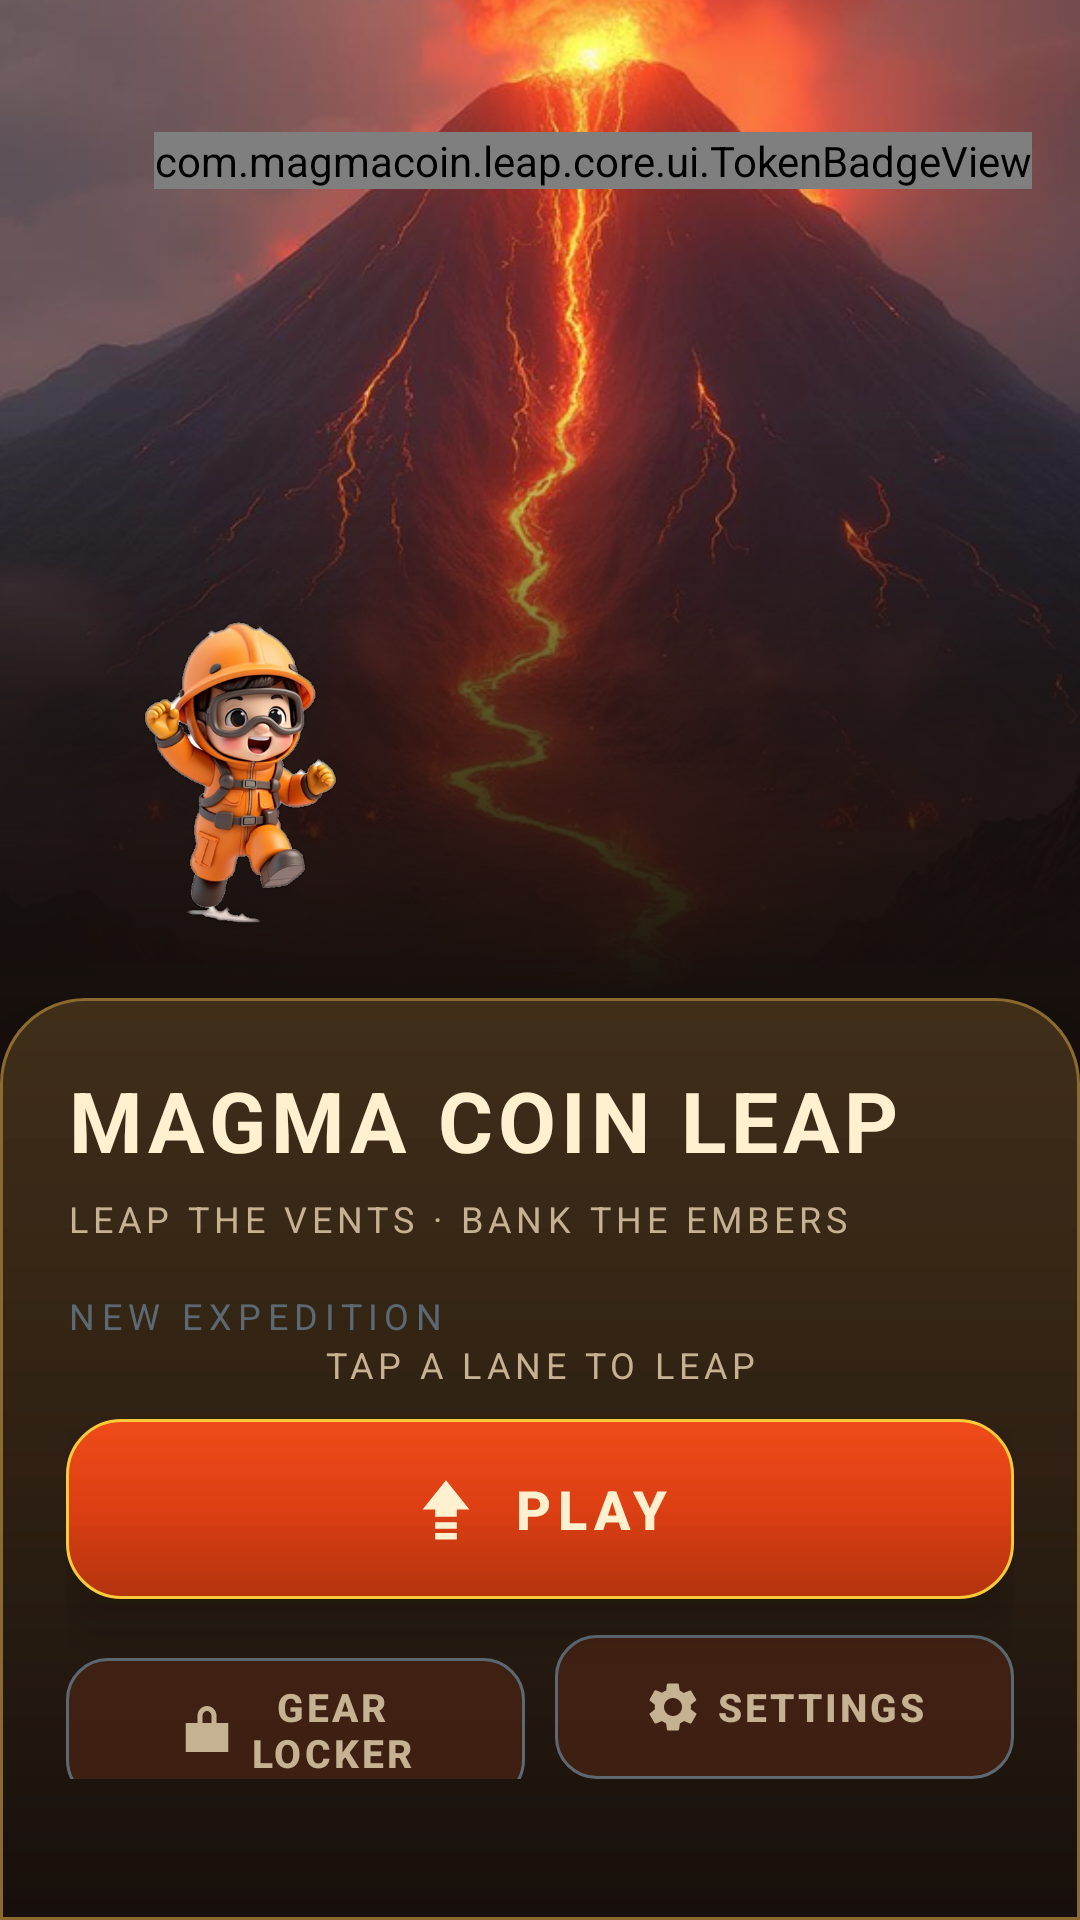

Reconstruct the res/layout file that produces this screen, plus the resources it refers to.
<!-- AndroidManifest.xml: application theme Theme.MagmaCoinLeap -->
<!-- res/layout/fragment_menu.xml -->
<?xml version="1.0" encoding="utf-8"?>
<androidx.constraintlayout.widget.ConstraintLayout xmlns:android="http://schemas.android.com/apk/res/android"
    xmlns:app="http://schemas.android.com/apk/res-auto"
    android:id="@+id/menu_root"
    android:layout_width="match_parent"
    android:layout_height="match_parent"
    android:background="@color/basalt_900">

    <androidx.constraintlayout.widget.Guideline
        android:id="@+id/guide_art"
        android:layout_width="wrap_content"
        android:layout_height="wrap_content"
        android:orientation="horizontal"
        app:layout_constraintGuide_percent="0.52" />

    <ImageView
        android:id="@+id/menu_art"
        android:layout_width="0dp"
        android:layout_height="0dp"
        android:importantForAccessibility="no"
        android:scaleType="centerCrop"
        android:src="@drawable/bg_menu"
        app:layout_constraintBottom_toBottomOf="@id/guide_art"
        app:layout_constraintEnd_toEndOf="parent"
        app:layout_constraintStart_toStartOf="parent"
        app:layout_constraintTop_toTopOf="parent" />

    <View
        android:id="@+id/menu_fade"
        android:layout_width="0dp"
        android:layout_height="200dp"
        android:background="@drawable/gradient_menu_fade"
        android:importantForAccessibility="no"
        app:layout_constraintBottom_toBottomOf="@id/guide_art"
        app:layout_constraintEnd_toEndOf="parent"
        app:layout_constraintStart_toStartOf="parent" />

    <ImageView
        android:id="@+id/menu_explorer"
        android:layout_width="@dimen/sprite_explorer_menu"
        android:layout_height="@dimen/sprite_explorer_menu"
        android:layout_marginStart="24dp"
        android:layout_marginBottom="18dp"
        android:contentDescription="@string/cd_explorer"
        android:scaleType="fitCenter"
        android:src="@drawable/sprite_explorer"
        app:layout_constraintBottom_toBottomOf="@id/guide_art"
        app:layout_constraintStart_toStartOf="parent" />

    <LinearLayout
        android:id="@+id/menu_status"
        android:layout_width="0dp"
        android:layout_height="wrap_content"
        android:gravity="center_vertical"
        android:orientation="horizontal"
        android:paddingStart="@dimen/screen_margin"
        android:paddingTop="@dimen/status_bar_pad"
        android:paddingEnd="@dimen/screen_margin"
        app:layout_constraintEnd_toEndOf="parent"
        app:layout_constraintStart_toStartOf="parent"
        app:layout_constraintTop_toTopOf="parent">

        <LinearLayout
            android:id="@+id/menu_best_row"
            android:layout_width="wrap_content"
            android:layout_height="wrap_content"
            android:background="@drawable/bg_token_badge"
            android:gravity="center_vertical"
            android:orientation="horizontal"
            android:paddingStart="10dp"
            android:paddingTop="6dp"
            android:paddingEnd="12dp"
            android:paddingBottom="6dp"
            android:visibility="gone">

            <ImageView
                android:id="@+id/menu_best_flag"
                android:layout_width="@dimen/flag_small"
                android:layout_height="@dimen/flag_small"
                android:contentDescription="@string/cd_flag"
                android:scaleType="fitCenter"
                android:src="@drawable/sprite_summit_flag" />

            <TextView
                android:id="@+id/menu_best_text"
                android:layout_width="wrap_content"
                android:layout_height="wrap_content"
                android:layout_marginStart="6dp"
                android:letterSpacing="0.1"
                android:textColor="@color/text_secondary"
                android:textSize="12sp"
                android:textStyle="bold" />

        </LinearLayout>

        <Space
            android:layout_width="0dp"
            android:layout_height="1dp"
            android:layout_weight="1" />

        <com.magmacoin.leap.core.ui.TokenBadgeView
            android:id="@+id/menu_token_badge"
            android:layout_width="wrap_content"
            android:layout_height="wrap_content"
            android:accessibilityLiveRegion="polite" />

    </LinearLayout>

    <LinearLayout
        android:id="@+id/menu_sheet"
        android:layout_width="0dp"
        android:layout_height="0dp"
        android:background="@drawable/bg_sheet_basalt"
        android:elevation="16dp"
        android:orientation="vertical"
        android:paddingStart="22dp"
        android:paddingTop="22dp"
        android:paddingEnd="22dp"
        android:paddingBottom="34dp"
        app:layout_constraintBottom_toBottomOf="parent"
        app:layout_constraintEnd_toEndOf="parent"
        app:layout_constraintStart_toStartOf="parent"
        app:layout_constraintTop_toTopOf="@id/guide_art">

        <TextView
            android:id="@+id/menu_title"
            android:layout_width="match_parent"
            android:layout_height="wrap_content"
            android:letterSpacing="0.06"
            android:text="@string/menu_title"
            android:textColor="@color/text_primary"
            android:textSize="28sp"
            android:textStyle="bold" />

        <TextView
            android:id="@+id/menu_tagline"
            android:layout_width="match_parent"
            android:layout_height="wrap_content"
            android:layout_marginTop="6dp"
            android:text="@string/menu_tagline"
            android:textAppearance="@style/TextAppearance.App.Caption" />

        <LinearLayout
            android:id="@+id/menu_stat_row"
            android:layout_width="match_parent"
            android:layout_height="wrap_content"
            android:layout_marginTop="16dp"
            android:orientation="horizontal"
            android:visibility="gone">

            <com.magmacoin.leap.core.ui.StatCardView
                android:id="@+id/menu_stat_best"
                android:layout_width="0dp"
                android:layout_height="wrap_content"
                android:layout_weight="1" />

            <com.magmacoin.leap.core.ui.StatCardView
                android:id="@+id/menu_stat_runs"
                android:layout_width="0dp"
                android:layout_height="wrap_content"
                android:layout_marginStart="@dimen/gap_s"
                android:layout_weight="1" />

        </LinearLayout>

        <TextView
            android:id="@+id/menu_fresh_hint"
            android:layout_width="match_parent"
            android:layout_height="wrap_content"
            android:layout_marginTop="16dp"
            android:letterSpacing="0.18"
            android:text="@string/menu_fresh_hint"
            android:textColor="@color/text_muted"
            android:textSize="12sp" />

        <Space
            android:layout_width="match_parent"
            android:layout_height="0dp"
            android:layout_weight="1" />

        <TextView
            android:id="@+id/menu_hint"
            android:layout_width="match_parent"
            android:layout_height="wrap_content"
            android:layout_marginBottom="10dp"
            android:gravity="center"
            android:text="@string/menu_hint"
            android:textAppearance="@style/TextAppearance.App.Caption" />

        <FrameLayout
            android:id="@+id/menu_cta_wrap"
            android:layout_width="match_parent"
            android:layout_height="@dimen/button_primary_h"
            android:background="@drawable/bg_button_magma"
            android:elevation="10dp">

            <com.google.android.material.button.MaterialButton
                android:id="@+id/btn_play"
                style="@style/Widget.App.Button.Primary"
                android:layout_width="match_parent"
                android:layout_height="match_parent"
                android:text="@string/cta_play"
                app:icon="@drawable/ic_leap" />

        </FrameLayout>

        <LinearLayout
            android:id="@+id/menu_secondary_row"
            android:layout_width="match_parent"
            android:layout_height="wrap_content"
            android:layout_marginTop="12dp"
            android:orientation="horizontal">

            <com.google.android.material.button.MaterialButton
                android:id="@+id/btn_gear"
                style="@style/Widget.App.Button.Secondary"
                android:layout_width="0dp"
                android:layout_height="@dimen/button_secondary_h"
                android:layout_weight="1"
                android:text="@string/cta_gear_locker"
                app:icon="@drawable/ic_gear" />

            <com.google.android.material.button.MaterialButton
                android:id="@+id/btn_settings"
                style="@style/Widget.App.Button.Secondary"
                android:layout_width="0dp"
                android:layout_height="@dimen/button_secondary_h"
                android:layout_marginStart="10dp"
                android:layout_weight="1"
                android:text="@string/cta_settings"
                app:icon="@drawable/ic_settings" />

        </LinearLayout>

        <TextView
            android:id="@+id/menu_footer"
            android:layout_width="match_parent"
            android:layout_height="wrap_content"
            android:layout_marginTop="12dp"
            android:gravity="center"
            android:text="@string/menu_footer"
            android:textAppearance="@style/TextAppearance.App.Micro" />

    </LinearLayout>

</androidx.constraintlayout.widget.ConstraintLayout>
<!-- resources referenced by this layout -->
<resources>
  <color name="basalt_900">#160F0C</color>
  <color name="text_muted">#5C6973</color>
  <color name="text_primary">#FFF0D0</color>
  <color name="text_secondary">#C7B193</color>
  <dimen name="button_primary_h">60dp</dimen>
  <dimen name="button_secondary_h">48dp</dimen>
  <dimen name="flag_small">22dp</dimen>
  <dimen name="gap_s">8dp</dimen>
  <dimen name="screen_margin">16dp</dimen>
  <dimen name="sprite_explorer_menu">112dp</dimen>
  <dimen name="status_bar_pad">44dp</dimen>
  <!-- drawable bg_button_magma (drawable) -->
  <?xml version="1.0" encoding="utf-8"?>
  <shape xmlns:android="http://schemas.android.com/apk/res/android" android:shape="rectangle">
      <gradient
          android:angle="270"
          android:startColor="#F04B1A"
          android:centerColor="#DC3F13"
          android:endColor="#B3330E"
          android:type="linear" />
      <corners android:radius="18dp" />
      <stroke android:width="1dp" android:color="#FFCA3A" />
  </shape>
  <!-- drawable bg_token_badge (drawable) -->
  <?xml version="1.0" encoding="utf-8"?>
  <shape xmlns:android="http://schemas.android.com/apk/res/android" android:shape="rectangle">
      <solid android:color="#CC1F1511" />
      <corners android:radius="18dp" />
      <stroke android:width="1dp" android:color="#8A6A2E" />
  </shape>
  <!-- drawable gradient_menu_fade (drawable) -->
  <?xml version="1.0" encoding="utf-8"?>
  <shape xmlns:android="http://schemas.android.com/apk/res/android" android:shape="rectangle">
      <gradient
          android:angle="90"
          android:startColor="#FF160F0C"
          android:centerColor="#B3160F0C"
          android:endColor="#00160F0C"
          android:type="linear" />
  </shape>
  <!-- drawable ic_leap (drawable) -->
  <?xml version="1.0" encoding="utf-8"?>
  <vector xmlns:android="http://schemas.android.com/apk/res/android"
      android:width="24dp"
      android:height="24dp"
      android:viewportWidth="24"
      android:viewportHeight="24">
      <path
          android:fillColor="#FFFFFFFF"
          android:pathData="M12,2.4L4.2,12.2h4.2v2.4h7.2v-2.4h4.2zM8.4,16.4h7.2v2.2H8.4zM8.4,20.0h7.2v2.2H8.4z" />
  </vector>
  <string name="cd_explorer">Volcano explorer</string>
  <string name="cd_flag">Summit flag</string>
  <string name="cta_gear_locker">GEAR LOCKER</string>
  <string name="cta_play">PLAY</string>
  <string name="cta_settings">SETTINGS</string>
  <string name="menu_footer">OFFLINE · NO REAL MONEY</string>
  <string name="menu_fresh_hint">NEW EXPEDITION</string>
  <string name="menu_hint">TAP A LANE TO LEAP</string>
  <string name="menu_tagline">LEAP THE VENTS · BANK THE EMBERS</string>
  <string name="menu_title">MAGMA COIN LEAP</string>
  <style name="TextAppearance.App.Caption" parent="TextAppearance.Material3.BodySmall">
          <item name="android:textSize">12sp</item>
          <item name="android:letterSpacing">0.14</item>
          <item name="android:textColor">@color/text_secondary</item>
      </style>
  <style name="TextAppearance.App.Micro" parent="TextAppearance.Material3.LabelSmall">
          <item name="android:textSize">10sp</item>
          <item name="android:letterSpacing">0.22</item>
          <item name="android:textColor">@color/text_muted</item>
      </style>
  <color name="ripple_ember">#66FFCA3A</color>
  <color name="surface_outline_button">#CC2A1C15</color>
  <color name="ripple_magma">#66F04B1A</color>
  <color name="magma_500">#F04B1A</color>
  <color name="magma_700">#B3330E</color>
  <color name="ember_500">#FFCA3A</color>
  <color name="basalt_600">#3A2518</color>
  <color name="ember_300">#F5D77A</color>
  <color name="magma_300">#FF7A3C</color>
  <color name="basalt_700">#2A1C15</color>
  <color name="basalt_800">#1F1511</color>
  <color name="gold_stroke">#8A6A2E</color>
  <color name="danger_500">#E23E1E</color>
</resources>
